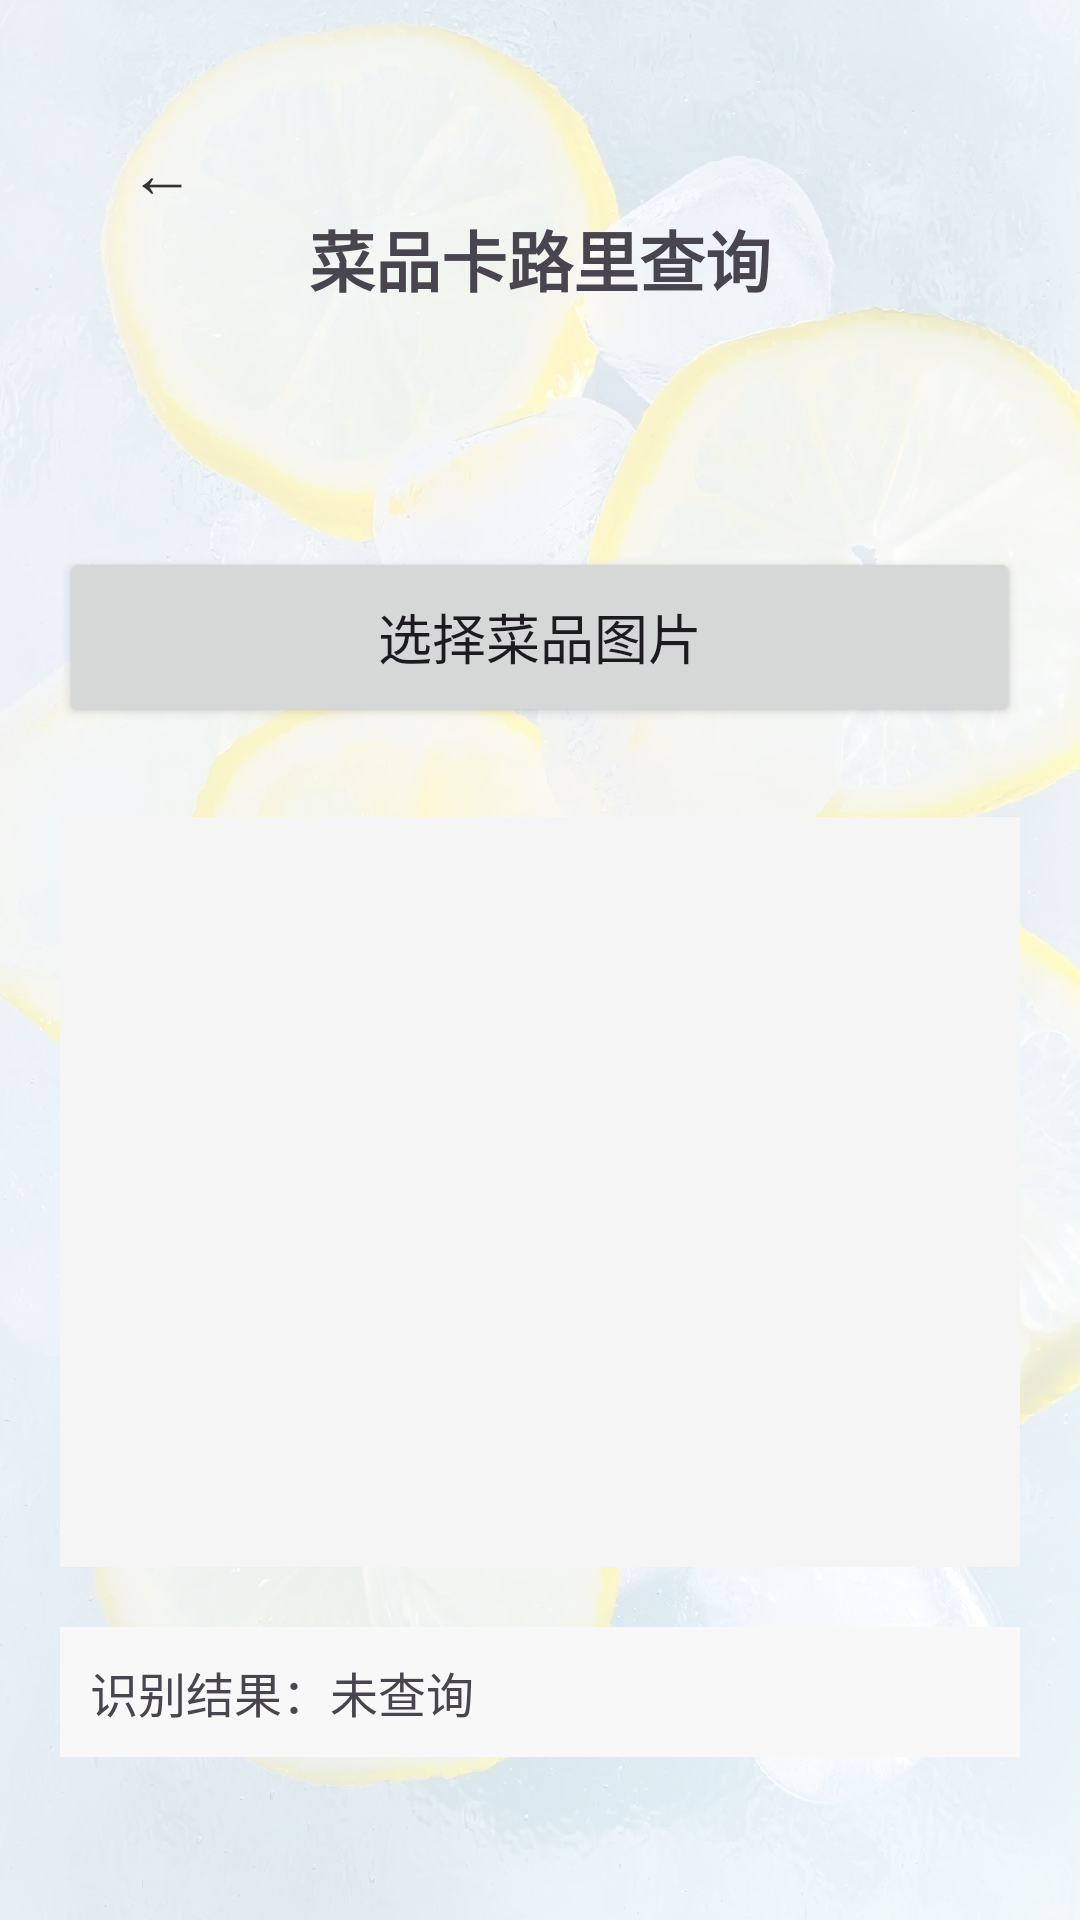

Here is an Android app screen rendered from its layout file. Give the layout XML and the strings, colors and styles it references.
<!-- AndroidManifest.xml: application theme Base.Theme.Food_project -->
<!-- res/layout/activity_second.xml -->
<?xml version="1.0" encoding="utf-8"?>
<FrameLayout
    xmlns:android="http://schemas.android.com/apk/res/android"
    xmlns:app="http://schemas.android.com/apk/res-auto"
    android:layout_width="match_parent"
    android:layout_height="match_parent">

    
    <ImageView
        android:layout_width="match_parent"
        android:layout_height="match_parent"
        android:src="@drawable/beijing"
        android:scaleType="centerCrop"/>

    
    <View
        android:layout_width="match_parent"
        android:layout_height="match_parent"
        android:background="#C0FFFFFF"/>

    
    <androidx.constraintlayout.widget.ConstraintLayout
        android:layout_width="match_parent"
        android:layout_height="match_parent"
        android:padding="20dp">

        
        <TextView
            android:id="@+id/tv_second_title"
            android:layout_width="match_parent"
            android:layout_height="wrap_content"
            android:text="菜品卡路里查询"
            android:textSize="22sp"
            android:textStyle="bold"
            android:gravity="center"
            app:layout_constraintTop_toTopOf="parent"
            android:layout_marginTop="50dp"/>

        
        <Button
            android:id="@+id/btn_choose_photo"
            android:layout_width="match_parent"
            android:layout_height="60dp"
            android:text="选择菜品图片"
            android:textSize="18sp"
            app:layout_constraintTop_toBottomOf="@id/tv_second_title"
            android:layout_marginTop="80dp"/>

        
        <ImageView
            android:id="@+id/iv_food"
            android:layout_width="match_parent"
            android:layout_height="250dp"
            android:layout_marginTop="30dp"
            android:background="#f5f5f5"
            android:scaleType="centerCrop"
            app:layout_constraintTop_toBottomOf="@id/btn_choose_photo"/>

        
        <TextView
            android:id="@+id/tv_calorie_result"
            android:layout_width="match_parent"
            android:layout_height="wrap_content"
            android:text="识别结果：未查询"
            android:textSize="16sp"
            android:layout_marginTop="20dp"
            android:padding="10dp"
            android:background="#f8f8f8"
            app:layout_constraintTop_toBottomOf="@id/iv_food"/>

        
        <TextView
            android:id="@+id/tv_loading"
            android:layout_width="match_parent"
            android:layout_height="wrap_content"
            android:text="正在查询卡路里..."
            android:textSize="14sp"
            android:textColor="#666"
            android:gravity="center"
            android:layout_marginTop="10dp"
            android:visibility="gone"
            app:layout_constraintTop_toBottomOf="@id/tv_calorie_result"/>

        
        <TextView
            android:id="@+id/btn_back"
            android:layout_width="36dp"
            android:layout_height="36dp"
            android:text="←"
            android:textSize="22sp"
            android:textColor="#333"
            android:gravity="center"
            android:padding="6dp"
            android:background="?attr/selectableItemBackgroundBorderless"
            android:clickable="true"
            android:focusable="true"
            app:layout_constraintTop_toTopOf="parent"
            app:layout_constraintStart_toStartOf="parent"
            android:layout_marginTop="16dp"
            android:layout_marginStart="16dp"/>

    </androidx.constraintlayout.widget.ConstraintLayout>
</FrameLayout>
<!-- resources referenced by this layout -->
<resources>
  <!-- drawable beijing: jpg bitmap (drawable, 167242 bytes) -->
  <style name="Base.Theme.Food_project" parent="Theme.Material3.DayNight.NoActionBar">
          
          
      </style>
</resources>
